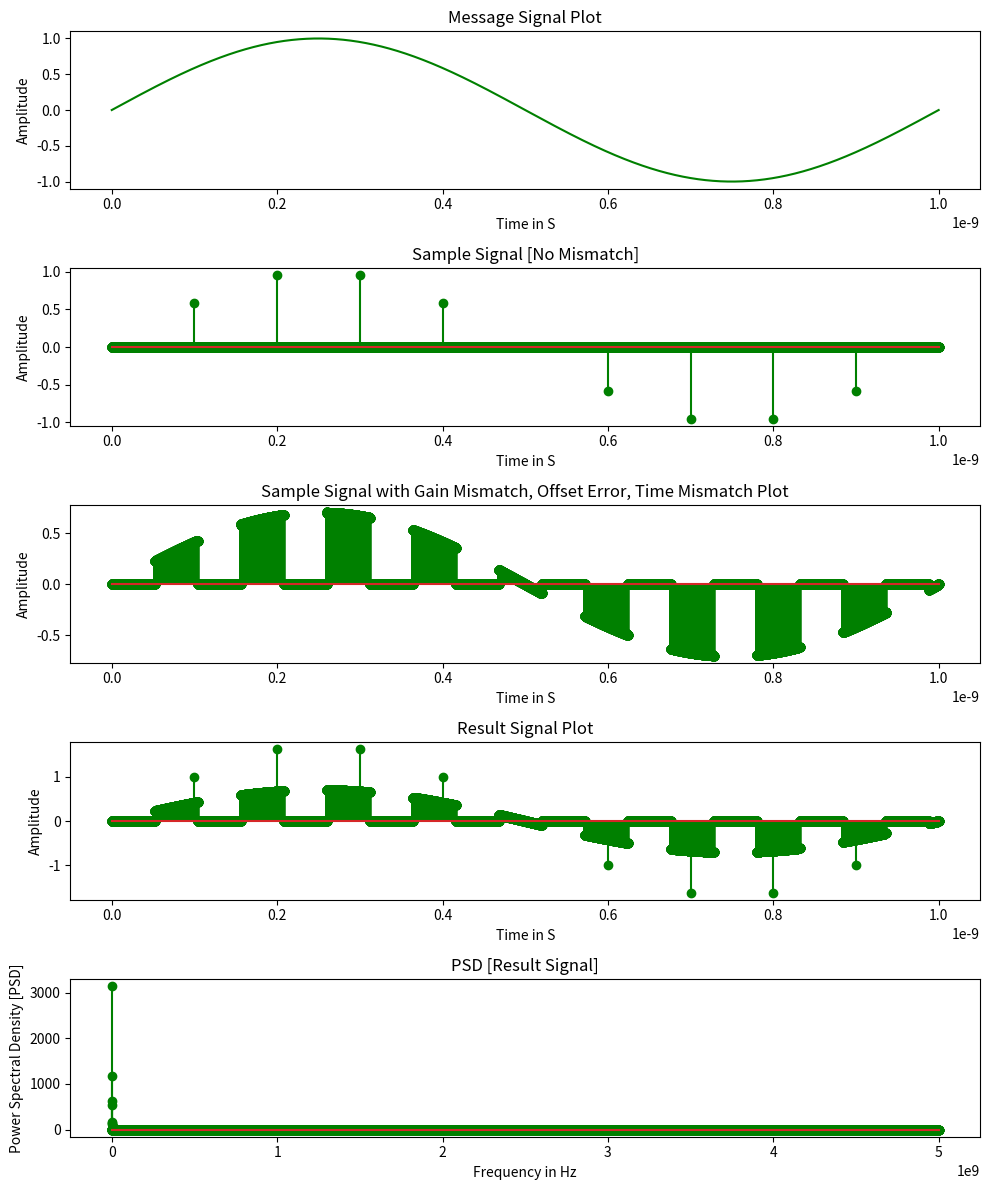

Recreate this plot in Python.
import matplotlib.pyplot as plt
import numpy as np

freq1 = 1e9
input = 1 / freq1
time = np.linspace(0, input, 100000)  
sig = np.sin(2 * np.pi * freq1 * time)  

fig, (m1, m2, m3, m4, m5) = plt.subplots(5, 1, figsize=(10, 12))

m1.plot(time, sig, color='green')
m1.set_title('Message Signal Plot')
m1.set_xlabel('Time in S')
m1.set_ylabel('Amplitude')

F_samp = 10e9
samp_time = 1 / F_samp
constant = input / samp_time
constant2 = 100000 / constant

idealsample = [0 for d in range(100000)]
for k in range(0, 100000):
    if int(k % constant2) == 0:
        idealsample[k] = sig[k]

m2.stem(time, idealsample, linefmt='g-', markerfmt='go')  # 'g-' for green line, 'go' for green markers
m2.set_title('Sample Signal [No Mismatch]')
m2.set_xlabel('Time in S')
m2.set_ylabel('Amplitude')

of_err = 0.1
gain_mis = 0.707
t_mis = 2e-12
ph_off = 10

mismatc_in_sig = np.sin(2 * np.pi * freq1 * samp_time) + of_err
const3 = input / 100000
const4 = t_mis / const3

count = 0
practicalsample = [0 for d in range(100000)]
for k in range(0, 100000):
    if int(k % ((constant2 / 2) + const4)) == 0:
        count = count + 1
    if count % 2 == 0:
        practicalsample[k] = (sig[k]) * gain_mis

m3.stem(time, practicalsample, linefmt='g-', markerfmt='go')  
m3.set_title('Sample Signal with Gain Mismatch, Offset Error, Time Mismatch Plot')
m3.set_xlabel('Time in S')
m3.set_ylabel('Amplitude')

resultsignal = [0 for d in range(100000)]
for k in range(0, 100000):
    resultsignal[k] = idealsample[k] + practicalsample[k]

m4.stem(time, resultsignal, linefmt='g-', markerfmt='go')  
m4.set_title('Result Signal Plot')
m4.set_xlabel('Time in S')
m4.set_ylabel('Amplitude')

tsample = np.arange(0, (30 * input), samp_time)
ssignal = np.sin(2 * np.pi * freq1 * tsample)

n = len(time)
noise_fft = np.fft.fft(resultsignal, n)
PSD = (np.abs(noise_fft) * np.abs(np.conj(noise_fft))) / n
Freq = (1 / (samp_time * n)) * np.arange(n)
L = np.arange(1, np.floor((n / 2)), dtype=int)

m5.stem(Freq[L], PSD[L], linefmt='g-', markerfmt='go')  
m5.set_title('PSD [Result Signal]')
m5.set_xlabel('Frequency in Hz')
m5.set_ylabel('Power Spectral Density [PSD]')

plt.tight_layout()
plt.show()
